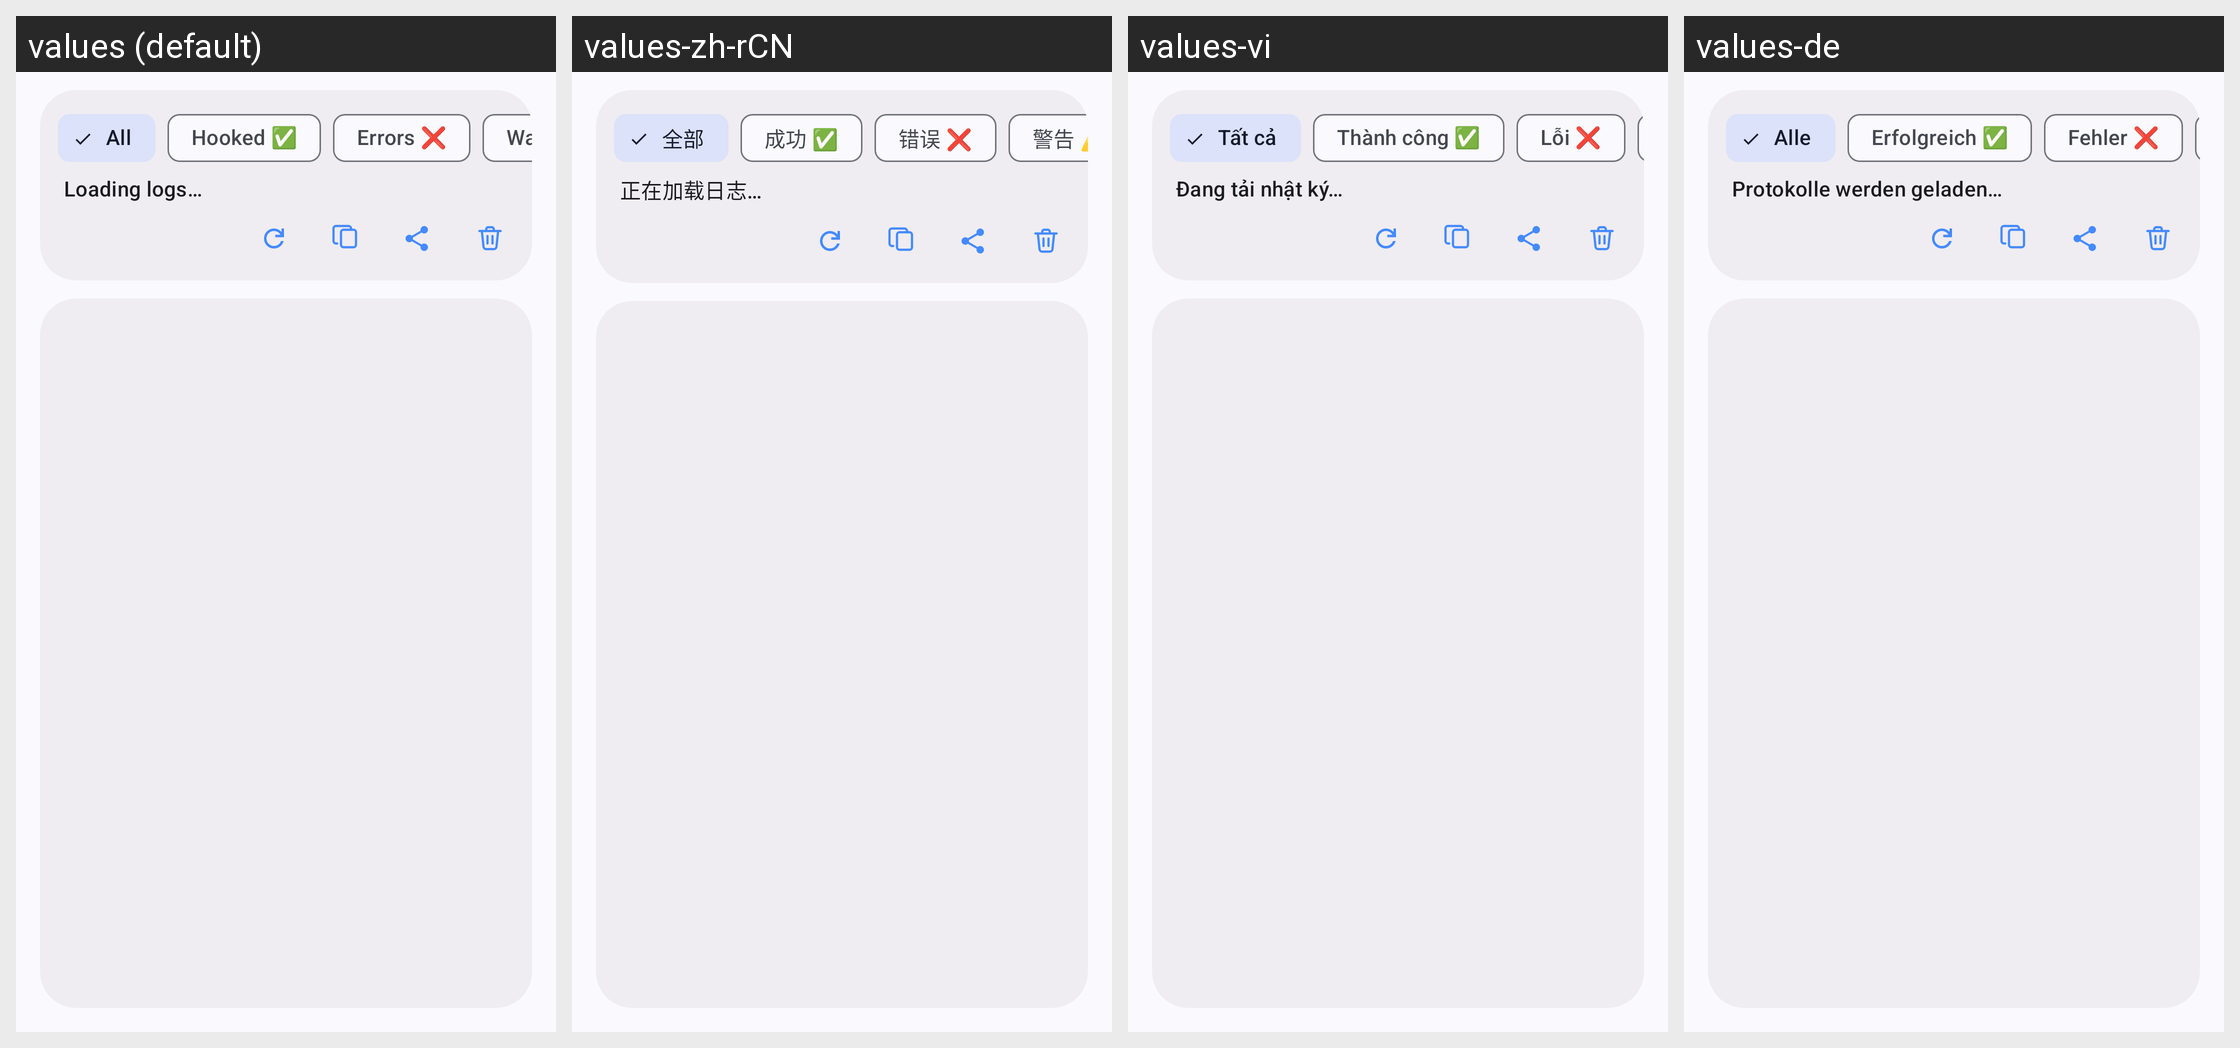

For this localized Android screen grid, give each drawn string resource with its value in every locale shown.
Android screen res/layout/fragment_logging.xml rendered under 4 locales, left to right: values (default), values-zh-rCN, values-vi, values-de. Device: Nexus 5 (rendered at 1080×1920; each locale shown at half size, 540×960, under a caption strip naming it); theme Theme.InstaEclipse.
Other locales in the repository, not shown: values-ar, values-az, values-el, values-es, values-fr, values-he, values-id, values-in, values-it, values-iw, values-nl, values-pl, values-pt, values-ru, values-se, values-tr, values-zh, values-zh-rTW.
Strings drawn on this screen, with the default value and each locale's value (text and hints the layout hard-codes, and strings that could not be matched under every locale, appear in the picture but are not listed):

logs_filter_all
  values: All
  values-zh-rCN: 全部
  values-vi: Tất cả
  values-de: Alle

logs_filter_hooked
  values: Hooked ✅
  values-zh-rCN: 成功 ✅
  values-vi: Thành công ✅
  values-de: Erfolgreich ✅

logs_filter_errors
  values: Errors ❌
  values-zh-rCN: 错误 ❌
  values-vi: Lỗi ❌
  values-de: Fehler ❌

logs_loading
  values: Loading logs…
  values-zh-rCN: 正在加载日志…
  values-vi: Đang tải nhật ký…
  values-de: Protokolle werden geladen…
